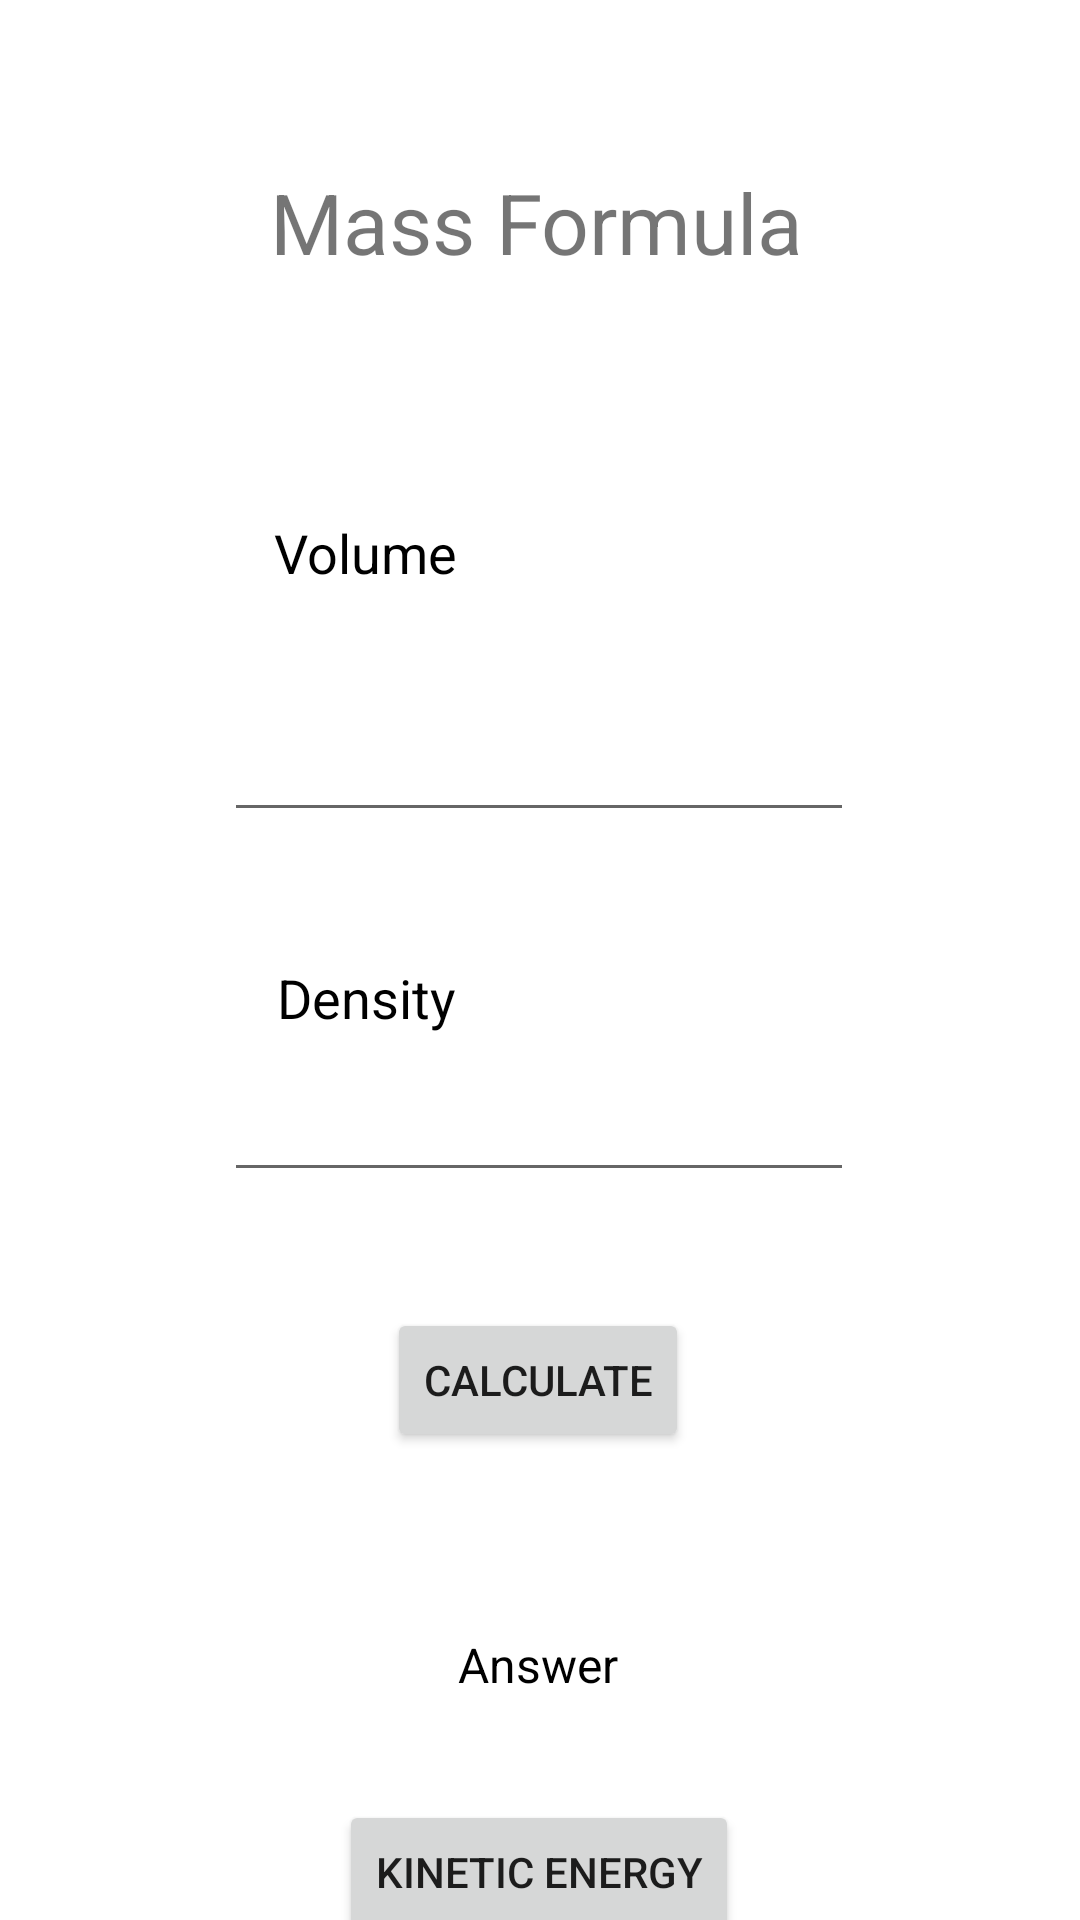

Produce the Android XML layout that renders to this screen, including the resource entries it uses.
<!-- AndroidManifest.xml: application theme Theme.Liston_MultiCalc -->
<!-- res/layout/activity_mass.xml -->
<?xml version="1.0" encoding="utf-8"?>
<androidx.constraintlayout.widget.ConstraintLayout xmlns:android="http://schemas.android.com/apk/res/android"
    xmlns:app="http://schemas.android.com/apk/res-auto"
    xmlns:tools="http://schemas.android.com/tools"
    android:layout_width="match_parent"
    android:layout_height="match_parent"
    tools:context=".Mass">

    <Button
        android:id="@+id/nextpage"
        android:layout_width="wrap_content"
        android:layout_height="wrap_content"
        android:layout_marginTop="600dp"
        android:text="Kinetic Energy"
        app:layout_constraintEnd_toEndOf="parent"
        app:layout_constraintHorizontal_bias="0.498"
        app:layout_constraintStart_toStartOf="parent"
        app:layout_constraintTop_toTopOf="parent" />

    <TextView
        android:id="@+id/Title"
        android:layout_width="wrap_content"
        android:layout_height="wrap_content"
        android:text="Mass Formula"
        android:textSize="28dp"
        app:layout_constraintBottom_toBottomOf="parent"
        app:layout_constraintHorizontal_bias="0.495"
        app:layout_constraintLeft_toLeftOf="parent"
        app:layout_constraintRight_toRightOf="parent"
        app:layout_constraintTop_toTopOf="parent"
        app:layout_constraintVertical_bias="0.092" />

    <EditText
        android:id="@+id/densitytxt"
        android:layout_width="wrap_content"
        android:layout_height="wrap_content"
        android:layout_marginTop="356dp"
        android:ems="10"
        android:inputType="numberDecimal"
        app:layout_constraintEnd_toEndOf="parent"
        app:layout_constraintHorizontal_bias="0.497"
        app:layout_constraintStart_toStartOf="parent"
        app:layout_constraintTop_toTopOf="parent"
        tools:ignore="TouchTargetSizeCheck" />

    <EditText
        android:id="@+id/volumetxt"
        android:layout_width="wrap_content"
        android:layout_height="wrap_content"
        android:layout_marginTop="236dp"
        android:ems="10"
        android:inputType="numberDecimal"
        app:layout_constraintEnd_toEndOf="parent"
        app:layout_constraintHorizontal_bias="0.497"
        app:layout_constraintStart_toStartOf="parent"
        app:layout_constraintTop_toTopOf="parent"
        tools:ignore="TouchTargetSizeCheck" />

    <TextView
        android:id="@+id/density"
        android:layout_width="wrap_content"
        android:layout_height="wrap_content"
        android:layout_marginTop="124dp"
        android:text="Density"
        android:textColor="@color/black"
        android:textSize="18dp"
        app:layout_constraintEnd_toEndOf="parent"
        app:layout_constraintHorizontal_bias="0.307"
        app:layout_constraintStart_toStartOf="parent"
        app:layout_constraintTop_toBottomOf="@+id/volume" />

    <TextView
        android:id="@+id/volume"
        android:layout_width="wrap_content"
        android:layout_height="wrap_content"
        android:layout_marginTop="172dp"
        android:text="Volume"
        android:textColor="@color/black"
        android:textSize="18dp"
        app:layout_constraintEnd_toEndOf="parent"
        app:layout_constraintHorizontal_bias="0.305"
        app:layout_constraintStart_toStartOf="parent"
        app:layout_constraintTop_toTopOf="parent" />

    <TextView
        android:id="@+id/Result"
        android:layout_width="wrap_content"
        android:layout_height="wrap_content"
        android:layout_marginTop="544dp"
        android:text="Answer"
        android:textColor="@color/black"
        android:textSize="16dp"
        app:layout_constraintEnd_toEndOf="parent"
        app:layout_constraintHorizontal_bias="0.498"
        app:layout_constraintStart_toStartOf="parent"
        app:layout_constraintTop_toTopOf="parent" />

    <Button
        android:id="@+id/calculatebtn"
        android:layout_width="wrap_content"
        android:layout_height="wrap_content"
        android:layout_marginTop="436dp"
        android:text="Calculate"
        app:layout_constraintEnd_toEndOf="parent"
        app:layout_constraintHorizontal_bias="0.498"
        app:layout_constraintStart_toStartOf="parent"
        app:layout_constraintTop_toTopOf="parent" />
</androidx.constraintlayout.widget.ConstraintLayout>
<!-- resources referenced by this layout -->
<resources>
  <style name="Theme.Liston_MultiCalc" parent="Theme.MaterialComponents.DayNight.DarkActionBar">
          
          <item name="colorPrimary">@color/purple_500</item>
          <item name="colorPrimaryVariant">@color/purple_700</item>
          <item name="colorOnPrimary">@color/white</item>
          
          <item name="colorSecondary">@color/teal_200</item>
          <item name="colorSecondaryVariant">@color/teal_700</item>
          <item name="colorOnSecondary">@color/black</item>
          
          <item name="android:statusBarColor" tools:targetApi="l">?attr/colorPrimaryVariant</item>
          
      </style>
  <!-- not gathered from this repository: default colours our renderer supplied (Android Studio template values) -->
  <color name="purple_500">#FF6200EE</color>
  <color name="purple_700">#FF3700B3</color>
  <color name="teal_200">#FF03DAC5</color>
  <color name="teal_700">#FF018786</color>
  <color name="black">#FF000000</color>
  <color name="white">#FFFFFFFF</color>
</resources>
